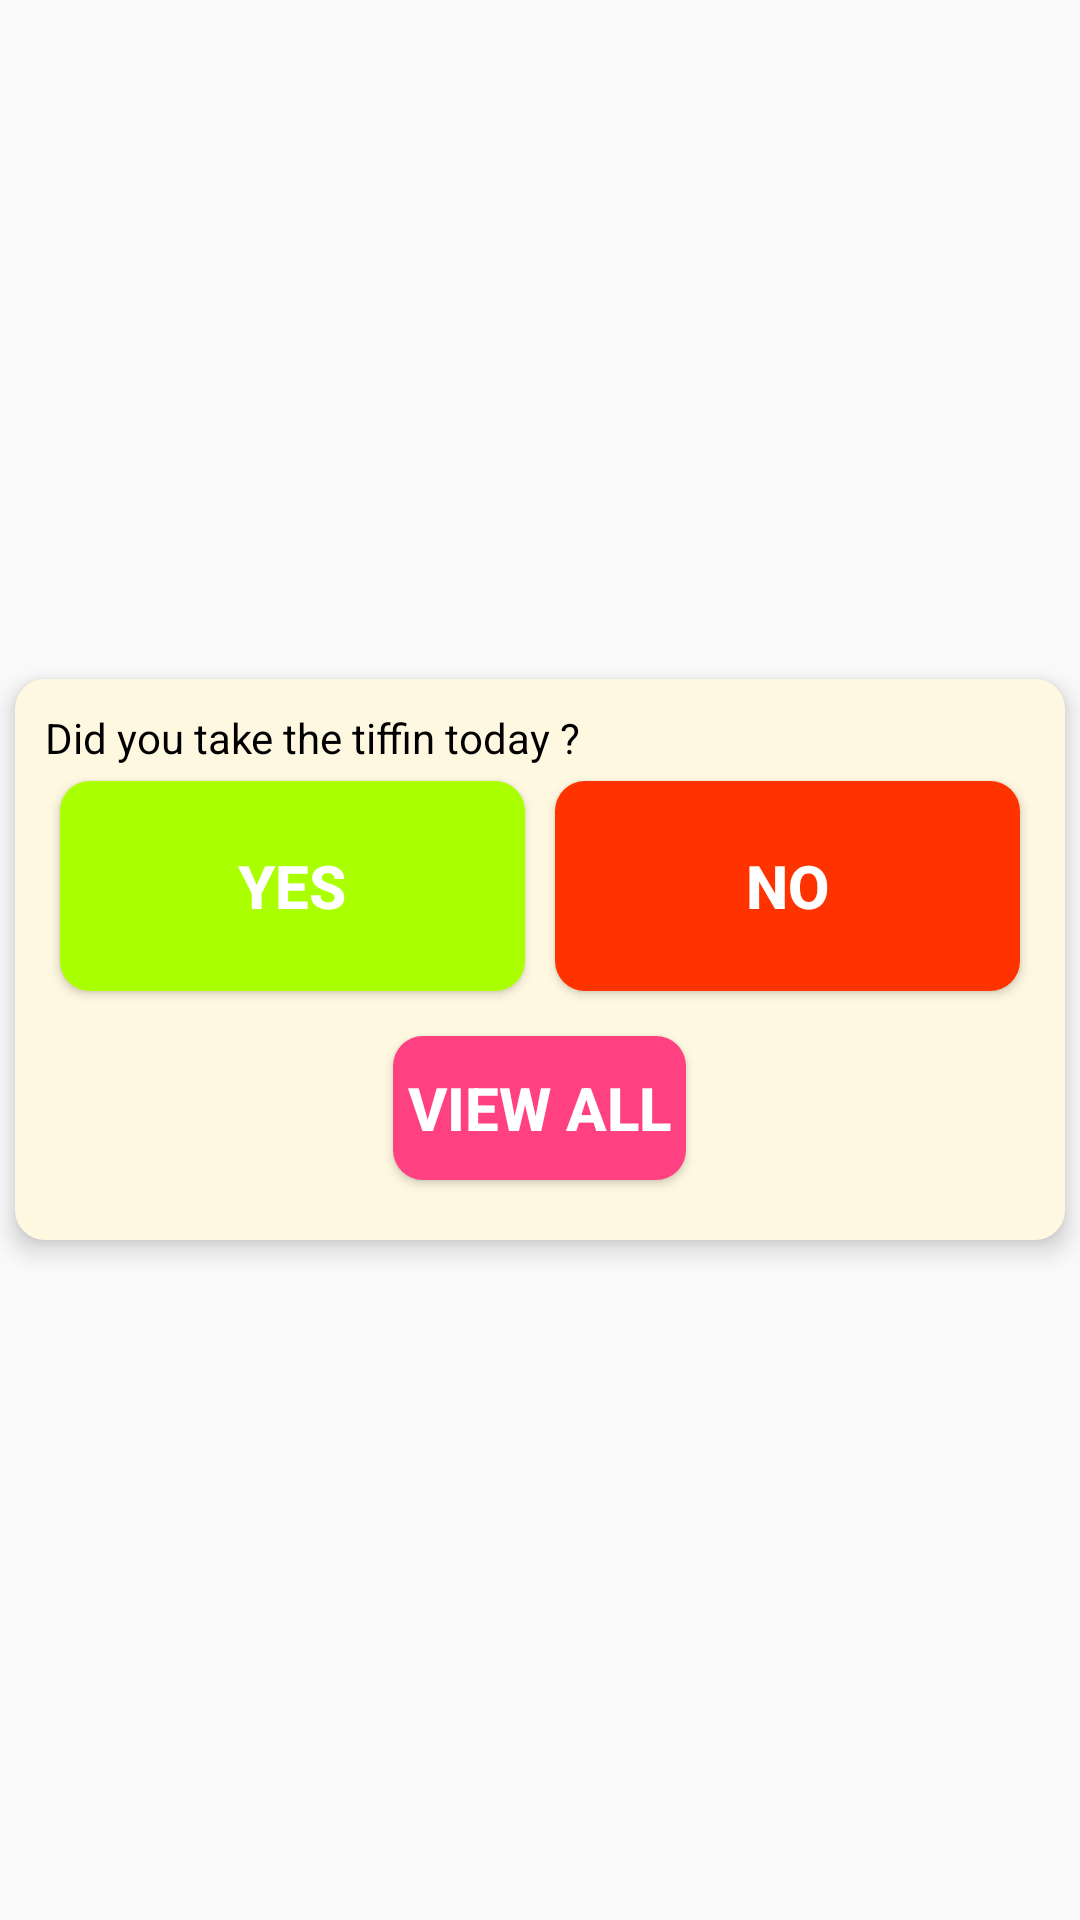

Here is an Android app screen rendered from its layout file. Give the layout XML and the strings, colors and styles it references.
<!-- AndroidManifest.xml: application theme AppTheme -->
<!-- res/layout/activity_tiffin.xml -->
<?xml version="1.0" encoding="utf-8"?>
<LinearLayout xmlns:android="http://schemas.android.com/apk/res/android"
    android:layout_width="match_parent"
    android:layout_height="match_parent"
    android:gravity="center"
    android:orientation="vertical">

    
    <LinearLayout
        android:layout_width="match_parent"
        android:layout_height="wrap_content"
        android:layout_margin="5dp"
        android:background="@drawable/card_background"
        android:elevation="5dp"
        android:gravity="center_horizontal"
        android:orientation="vertical">


        <TextView
            android:id="@+id/tvTADidYou"
            android:layout_width="match_parent"
            android:layout_height="wrap_content"
            android:text="@string/did_you_take_the_tiffin_today"
            android:textColor="#000" />

        <LinearLayout
            android:layout_width="match_parent"
            android:layout_height="80dp"
            android:orientation="horizontal">

            <Button
                android:id="@+id/bTAYes"
                android:layout_width="0dp"
                android:layout_height="match_parent"
                android:layout_margin="5dp"
                android:layout_weight="1"
                android:background="@drawable/yes_button_bg"
                android:text="Yes"
                android:textColor="@color/white"
                android:textSize="20dp"
                android:textStyle="bold" />

            <Button
                android:id="@+id/bTANo"
                android:layout_width="0dp"
                android:layout_height="match_parent"
                android:layout_margin="5dp"
                android:layout_weight="1"
                android:background="@drawable/no_button_bg"
                android:text="No"
                android:textColor="@color/white"
                android:textSize="20dp"
                android:textStyle="bold" />
        </LinearLayout>

        <Button
            android:id="@+id/bTAViewAll"
            android:layout_width="wrap_content"
            android:layout_height="wrap_content"
            android:layout_margin="10dp"
            android:background="@drawable/floating_text_bg"
            android:text="View All"
            android:textColor="@color/white"
            android:textSize="20dp"
            android:textStyle="bold" />
    </LinearLayout>
</LinearLayout>
<!-- resources referenced by this layout -->
<resources>
  <color name="white">#fff</color>
  <!-- drawable card_background (drawable) -->
  <?xml version="1.0" encoding="utf-8"?>
  <shape xmlns:android="http://schemas.android.com/apk/res/android"
      android:shape="rectangle">
  
      <solid android:color="@color/colorPrimary"/>
  
      <corners android:radius="10dp"/>
  
      <padding
          android:top="10dp"
          android:bottom="10dp"
          android:left="10dp"
          android:right="10dp"/>
  
  </shape>
  <!-- drawable floating_text_bg (drawable) -->
  <?xml version="1.0" encoding="utf-8"?>
  <selector xmlns:android="http://schemas.android.com/apk/res/android">
      <item android:state_enabled="true">
          <shape android:shape="rectangle">
              <solid android:color="@color/colorAccent" />
              <padding android:bottom="@dimen/expand_button_shape_padding" android:left="@dimen/expand_button_shape_padding" android:right="@dimen/expand_button_shape_padding" android:top="@dimen/expand_button_shape_padding" />
              <corners
                  android:radius="10dp"/>
          </shape>
      </item>
  </selector>
  <!-- drawable no_button_bg (drawable) -->
  <?xml version="1.0" encoding="utf-8"?>
  <selector xmlns:android="http://schemas.android.com/apk/res/android">
      <item android:state_pressed="true">
          <shape android:shape="rectangle">
              <solid android:color="@color/no_red_pressed" />
              <padding android:bottom="@dimen/expand_button_shape_padding" android:left="@dimen/expand_button_shape_padding" android:right="@dimen/expand_button_shape_padding" android:top="@dimen/expand_button_shape_padding" />
              <corners
                  android:radius="10dp"/>
          </shape>
      </item>
  
      <item android:state_enabled="true">
          <shape android:shape="rectangle">
              <solid android:color="@color/no_red" />
              <padding android:bottom="@dimen/expand_button_shape_padding" android:left="@dimen/expand_button_shape_padding" android:right="@dimen/expand_button_shape_padding" android:top="@dimen/expand_button_shape_padding" />
              <corners
                  android:radius="10dp"/>
          </shape>
      </item>
  </selector>
  <!-- drawable yes_button_bg (drawable) -->
  <?xml version="1.0" encoding="utf-8"?>
  <selector xmlns:android="http://schemas.android.com/apk/res/android">
      <item android:state_pressed="true">
          <shape android:shape="rectangle">
              <solid android:color="@color/yes_green_pressed" />
              <padding android:bottom="@dimen/expand_button_shape_padding" android:left="@dimen/expand_button_shape_padding" android:right="@dimen/expand_button_shape_padding" android:top="@dimen/expand_button_shape_padding" />
              <corners
                  android:radius="10dp"/>
          </shape>
      </item>
      <item android:state_enabled="true">
          <shape android:shape="rectangle">
              <solid android:color="@color/yes_green" />
              <padding android:bottom="@dimen/expand_button_shape_padding" android:left="@dimen/expand_button_shape_padding" android:right="@dimen/expand_button_shape_padding" android:top="@dimen/expand_button_shape_padding" />
              <corners
                  android:radius="10dp"/>
          </shape>
      </item>
  </selector>
  <string name="did_you_take_the_tiffin_today">Did you take the tiffin today ?</string>
  <style name="AppTheme" parent="Theme.AppCompat.Light">
          
          <item name="colorPrimary">@color/colorPrimary</item>
          <item name="colorPrimaryDark">@color/colorPrimaryDark</item>
          <item name="colorAccent">@color/colorAccent</item>
      </style>
  <color name="colorPrimary">#fff8e1</color>
  <color name="colorAccent">#FF4081</color>
  <dimen name="expand_button_shape_padding">5dp</dimen>
  <color name="no_red_pressed">#b62400</color>
  <color name="no_red">#ff3300</color>
  <color name="yes_green_pressed">#80bf00</color>
  <color name="yes_green">#aaff00</color>
  <color name="colorPrimaryDark">@color/colorPrimary</color>
</resources>
